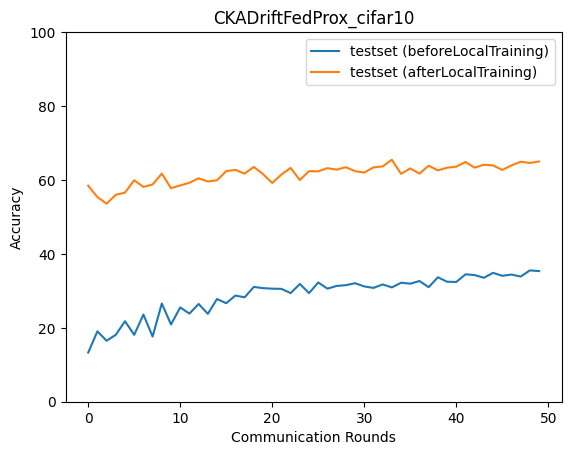

The data file committed next to this chart (first rows):
epoch, accuracy_test_before, macro_f1_test_before, macro_precision_test_before, macro_recall_test_before, accuracy_test_after, macro_f1_test_after, macro_precision_test_after, macro_recall_test_after
0, 13.29, 9.706, 10.47, 12.7, 58.45, 56.14, 58.15, 57.9
1, 19.04, 12.58, 12.53, 19.74, 55.38, 54.38, 55.52, 54.96
2, 16.5, 10.95, 16.32, 16.63, 53.57, 53.02, 56.31, 54.36
3, 18.1, 10.05, 14.58, 19.37, 55.98, 53.78, 57.23, 55.84
4, 21.78, 13.06, 10.36, 22.42, 56.58, 54.91, 56.52, 56.4
5, 18.1, 11.26, 13.21, 19.58, 59.92, 57.39, 60.51, 59.46
6, 23.58, 16.71, 25.93, 24.24, 58.12, 55.47, 58.78, 57.64
7, 17.64, 10.07, 10.26, 19.24, 58.78, 57.57, 60.77, 58.59
8, 26.59, 21.87, 24.02, 27.5, 61.72, 59.62, 61.4, 61.21
9, 20.91, 15.71, 23.4, 22.28, 57.78, 55.91, 59.52, 57.32
10, 25.52, 20.21, 30.94, 26.7, 58.52, 57.66, 59.86, 59.02
11, 23.85, 18.44, 23.84, 25.05, 59.25, 57.45, 59.43, 58.48
12, 26.45, 20.94, 36.71, 27.71, 60.45, 59.1, 61.15, 59.95
13, 23.78, 18.72, 35, 25.12, 59.59, 57.11, 61.08, 59.15
14, 27.79, 23.67, 31.81, 29.03, 59.92, 57.75, 60.88, 59.12
15, 26.65, 22.21, 31.43, 27.94, 62.39, 61.62, 62.51, 62.61
16, 28.72, 25.62, 33.4, 30.08, 62.73, 61.68, 62.48, 62.43
17, 28.26, 23.58, 31.85, 29.5, 61.72, 60.11, 62.52, 60.97
18, 31.06, 28.24, 31.5, 32.14, 63.53, 62.53, 63.05, 63.34
19, 30.73, 27.62, 33.39, 31.93, 61.59, 60.48, 62.54, 61.08
20, 30.59, 27.45, 33.65, 31.79, 59.19, 58.59, 62.74, 59.65
21, 30.53, 27.24, 33.14, 31.66, 61.46, 59.74, 63.77, 60.67
22, 29.39, 25.74, 32.35, 30.59, 63.26, 61.63, 63.02, 62.97
23, 31.86, 29.12, 33.41, 33.03, 59.99, 57.96, 61.19, 59.67
24, 29.39, 25.71, 33.96, 30.79, 62.39, 60.97, 62.91, 61.95
25, 32.26, 29.66, 33.63, 33.47, 62.32, 61.26, 63.08, 61.97
26, 30.59, 27.84, 34.72, 31.92, 63.19, 62.22, 63.21, 62.68
27, 31.33, 27.78, 34.8, 32.6, 62.79, 61.9, 63.01, 62.52
28, 31.53, 28.89, 34.43, 32.78, 63.46, 61.42, 63.87, 62.67
29, 32.06, 29.31, 39.83, 33.36, 62.39, 61.32, 63.48, 61.94
30, 31.2, 28.35, 34.42, 32.46, 61.99, 60.14, 61.8, 61.52
31, 30.79, 26.76, 35.85, 32.22, 63.39, 62.53, 63, 63.25
32, 31.73, 29.01, 35.29, 33.12, 63.66, 62.04, 63.32, 63.4
33, 30.93, 27.94, 34.84, 32.4, 65.46, 65.24, 65.65, 65.51
34, 32.2, 29.91, 36.64, 33.62, 61.66, 60.57, 63.17, 61.34
35, 31.93, 29.34, 36, 33.26, 63.13, 62.4, 63.32, 63.29
36, 32.67, 29.45, 37.45, 34.06, 61.72, 61.27, 63.39, 61.95
37, 31, 28.34, 36.34, 32.45, 63.86, 62.57, 63.77, 63.43
38, 33.67, 31.04, 41.68, 34.97, 62.59, 61.6, 62.32, 62.56
39, 32.46, 30.13, 35.62, 33.8, 63.33, 62.06, 63.74, 62.86
40, 32.4, 29.75, 41.21, 33.74, 63.59, 62.79, 63.65, 63.45
41, 34.47, 32.7, 41.24, 35.76, 64.86, 63.75, 64.97, 64.42
42, 34.27, 31.64, 48.53, 35.54, 63.33, 62.18, 63.69, 63.1
43, 33.53, 30.97, 47.67, 34.91, 64.13, 63.32, 64.92, 63.99
44, 34.87, 32.71, 43.38, 36.27, 63.93, 63.69, 64.92, 63.77
45, 34.07, 31.94, 38.37, 35.44, 62.73, 61.98, 65.47, 63.28
46, 34.4, 32.04, 37.65, 35.83, 63.93, 63.33, 64.52, 63.85
47, 33.87, 31.94, 39.02, 35.31, 64.93, 64.37, 64.94, 64.72
48, 35.54, 33.38, 37.83, 36.81, 64.6, 64.05, 65.26, 64.13
49, 35.34, 33.45, 37.4, 36.64, 65, 64.32, 65.07, 64.61
